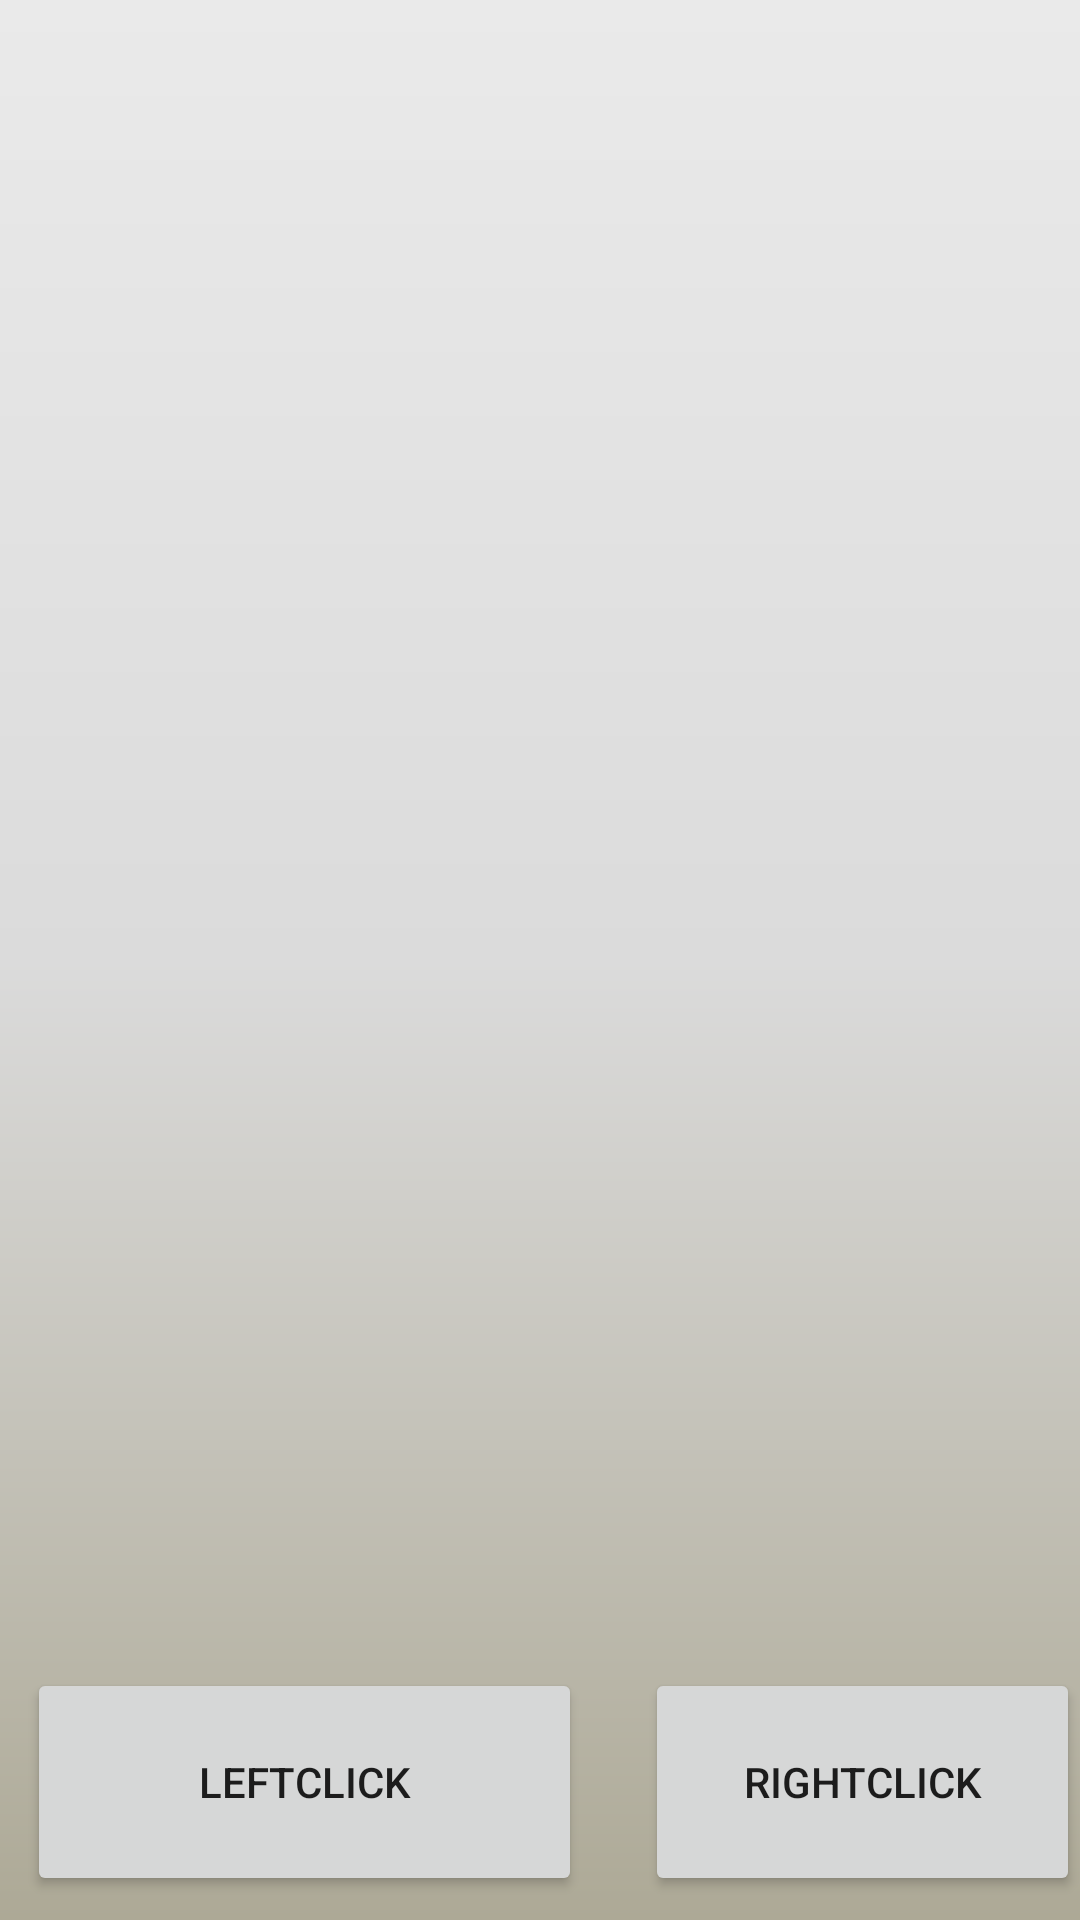

The Android layout XML behind this screen, and the referenced resources:
<!-- AndroidManifest.xml: application theme Theme.CTRL -->
<!-- res/layout/activity_mouse_ui.xml -->
<?xml version="1.0" encoding="utf-8"?>
<RelativeLayout xmlns:android="http://schemas.android.com/apk/res/android"
    xmlns:app="http://schemas.android.com/apk/res-auto"
    xmlns:tools="http://schemas.android.com/tools"
    android:background="@drawable/gradient"
    android:layout_width="match_parent"
    android:layout_height="match_parent"
    tools:context=".MainActivity">

    <TextView
        android:id="@+id/TouchView"
        android:layout_width="match_parent"
        android:layout_height="641dp"
        android:layout_alignParentBottom="true"
        android:layout_marginBottom="90dp" />

    <Button
        android:id="@+id/rightclick"
        android:layout_width="185dp"
        android:layout_height="76dp"
        android:layout_alignParentStart="true"
        android:layout_alignParentBottom="true"
        android:layout_marginStart="215dp"
        android:layout_marginBottom="8dp"
        android:text="RightClick" />

    <Button
        android:id="@+id/leftclick"
        android:layout_width="185dp"
        android:layout_height="76dp"
        android:layout_alignParentStart="true"
        android:layout_alignParentBottom="true"
        android:layout_marginStart="9dp"
        android:layout_marginBottom="8dp"
        android:text="LeftClick" />
</RelativeLayout>
<!-- resources referenced by this layout -->
<resources>
  <!-- drawable gradient (drawable) -->
  <?xml version="1.0" encoding="utf-8"?>
  <shape xmlns:android="http://schemas.android.com/apk/res/android">
      <gradient android:startColor="@color/start_color" android:centerColor="@color/third_color" android:endColor="@color/end_color" android:angle="90"/>
  </shape>
  <style name="Theme.CTRL" parent="Theme.MaterialComponents.DayNight.NoActionBar">
          
          <item name="colorPrimary">@color/purple_500</item>
          <item name="colorPrimaryVariant">@color/purple_700</item>
          <item name="colorOnPrimary">@color/white</item>
          
          <item name="colorSecondary">@color/teal_200</item>
          <item name="colorSecondaryVariant">@color/teal_700</item>
          <item name="colorOnSecondary">@color/black</item>
          
          <item name="android:statusBarColor">?attr/colorPrimaryVariant</item>
          
      </style>
  <color name="start_color">#ADA996</color>
  <color name="third_color">#DBDBDB</color>
  <color name="end_color">#EAEAEA</color>
  <color name="purple_500">#FF6200EE</color>
  <color name="purple_700">#FF3700B3</color>
  <color name="white">#FFFFFFFF</color>
  <color name="teal_200">#FF03DAC5</color>
  <color name="teal_700">#FF018786</color>
  <color name="black">#FF000000</color>
</resources>
